Run: headless pygame with SDL's dummy video driver; simulated clock (each Clock.tick advances the game by its frame time, no real sleeping); random seed 0; keys injected as events and as key.get_pressed() state; mouse plan: one left click at the window centre at the start of phase 2, then a move to the lower-right quarter at the start of phase 3.
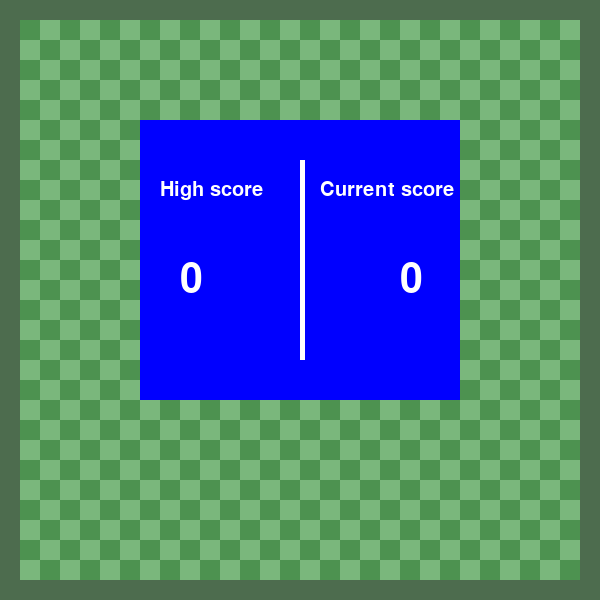
Frame 1 of 4 · flips 1–60 · no input
Frame 2 of 4 · flips 61–180 · clicked the window centre · tapped SPACE, RETURN · held RIGHT (→), D · screen unchanged from frame 1, image omitted
Frame 3 of 4 · flips 181–300 · moved the mouse to the lower-right quarter · held DOWN (↓), S · screen unchanged from frame 2, image omitted
Frame 4 of 4 · flips 301–420 · held LEFT (←), A, UP (↑), W · screen unchanged from frame 3, image omitted

The pygame program that drew these frames:

#nessasary imports
import pygame
import random as r
#initialize pygame
pygame.init()
#for the score
font = pygame.font.SysFont(None, 24)
#width of each square
square_size = 20
#amout of squares for the baord
squares_per_side = 30
final_score = high_score = 0
clock = pygame.time.Clock()
keep_going = True
screen_width = square_size * squares_per_side
wd = pygame.display.set_mode((screen_width,screen_width))
blur_screen = pygame.Surface((screen_width,screen_width),pygame.SRCALPHA)
def build_board():
    pygame.draw.rect(wd,"#004902",pygame.Rect(0,0,screen_width,square_size))
    pygame.draw.rect(wd,"#004902",pygame.Rect(0,0,square_size,screen_width))
    pygame.draw.rect(wd,"#004902",pygame.Rect(screen_width-square_size,0,square_size,screen_width))
    pygame.draw.rect(wd,"#004902",pygame.Rect(0,screen_width-square_size,screen_width,square_size))
    for x in range(1, squares_per_side - 1):
        for y in range(1, squares_per_side - 1):
            squares_alternating_colours(x, y)
def squares_alternating_colours(x,y):
    if x % 2 == y % 2:
        pygame.draw.rect(wd,"#00a506" ,pygame.Rect(x * square_size, y * square_size, square_size, square_size))
    else:
        pygame.draw.rect(wd, "#6cff71", pygame.Rect(x * square_size, y * square_size, square_size, square_size))
def place_apple(x,y):
    pygame.draw.rect(wd, "red",pygame.Rect(x * square_size, y * square_size, square_size, square_size))
def updatescore(score):
    score = str(score)
    img = font.render(score, True, "white")


    pygame.draw.rect(wd, "#004902", pygame.Rect(0, 0, square_size * len(score), square_size))
    wd.blit(img, (0, 0))
def main_game_loop():
    build_board()
    quit_game = False
    start = False
    class snake_body():
        def __init__(self):
            self.started = False
            self.lenght = 3
            self.x = round(square_size/4)
            self.y = round(squares_per_side/2)
            self.direction  = "d"
            self.body = [[self.x,int(self.y)],[self.x - 1,int(self.y)],[self.x - 2,int(self.y)]]
            self.lost = False
            self.apple = (round(squares_per_side * 3/4),round(squares_per_side/2))
            place_apple(self.apple[0],self.apple[1])
            updatescore(self.lenght - 3)
            for i,j in self.body:
                pygame.draw.rect(wd,"#002aff",pygame.Rect(i * square_size,j * square_size,square_size,square_size))
        def move(self,direction = None):
            moving_into_itself = {"a":"d","d":"a","w": "s","s":"w",None:None}
            if self.started == False and (direction == None or moving_into_itself[direction] == self.direction):
                return None
            if direction and moving_into_itself[direction] != self.direction:
                self.started = True
                self.direction = direction
            if self.direction == "d":
                self.x += 1
            elif self.direction == "a":
                self.x -= 1
            elif self.direction == "w":
                self.y -= 1
            else:
                self.y += 1
            if self.y in [0,squares_per_side - 1]  or self.x in [0,squares_per_side - 1] or ((self.x,self.y) in self.body):
                self.lost = True
                return None
            self.body.insert(0, (self.x, self.y))
            pygame.draw.rect(wd, "#002aff",pygame.Rect(self.x * square_size, self.y * square_size, square_size, square_size))
            if (self.x,self.y) != self.apple:
                squares_alternating_colours(self.body[-1][0],self.body[-1][1])
                del self.body[-1]
                return None
            while True:
                self.lenght +=1
                updatescore(self.lenght - 3)
                self.apple = (r.randint(1,squares_per_side - 2),r.randint(1,squares_per_side - 2))
                if self.apple not in self.body:
                    place_apple(self.apple[0], self.apple[1])
                    break



    main_snake = snake_body()
    while True:
        if main_snake.lost == True:
            return True,main_snake.lenght-3

        key_down = False
        for events in pygame.event.get():
            if events.type == pygame.KEYDOWN:
                key_down = True
                if events.key in [pygame.K_d,pygame.K_RIGHT]:
                    main_snake.move("d")
                if events.key in [pygame.K_a,pygame.K_LEFT]:
                    main_snake.move("a")
                if events.key in [pygame.K_s,pygame.K_DOWN]:
                    main_snake.move("s")
                if events.key in [pygame.K_w,pygame.K_UP]:
                    main_snake.move("w")
            if events.type == pygame.QUIT:
                quit_game = True
        pygame.display.update()
        if quit_game == True:
            return False,0
        if key_down == False:
            main_snake.move()
        clock.tick(15)

while keep_going:
    pre_game = True
    close = False
    while pre_game:
        build_board()
        wd.blit(blur_screen,(0,0))
        pygame.draw.rect(blur_screen,(132,132,132,150),pygame.Rect(0,0,screen_width,screen_width))
        pygame.draw.rect(wd,"#0000ff",pygame.Rect(square_size * 7,square_size * 6,(square_size * squares_per_side/2)+square_size,square_size * 14))
        pygame.draw.rect(wd,"#ffffff",pygame.Rect( square_size * 15,square_size * 8,5,square_size * 10))
        pregame_font = pygame.font.SysFont(None, 60)
        pregame_font_word = pygame.font.SysFont(None, 30)
        high_score_img = pregame_font.render(str(high_score), True, "white")
        new_score_img = pregame_font.render(str(final_score), True, "white")
        high_score_img_words = pregame_font_word.render("High score", True, "white")
        new_score_img_word = pregame_font_word.render("Current score", True, "white")
        wd.blit(high_score_img,(square_size * 9,square_size * 13))
        wd.blit(new_score_img, (square_size * 20, square_size * 13))
        wd.blit(new_score_img_word, (square_size * 16, square_size * 9))
        wd.blit(high_score_img_words, (square_size * 8, square_size * 9))
        pygame.display.update()
        for event in pygame.event.get():
            if event.type == pygame.QUIT:
                keep_going = False
                pre_game = False
                close = True
            if event.type == pygame.MOUSEBUTTONDOWN:
                mouse_x, mouse_y = pygame.mouse.get_pos()
                if (square_size * 7 <= mouse_x <= square_size * (8 + squares_per_side/2)) and (square_size * 6 <= mouse_y <= square_size * (6 + 14)):
                    pass
                else:
                    pre_game = False
    if close == False:
        keep_going,final_score = main_game_loop()
        if high_score < final_score:
            high_score = final_score
